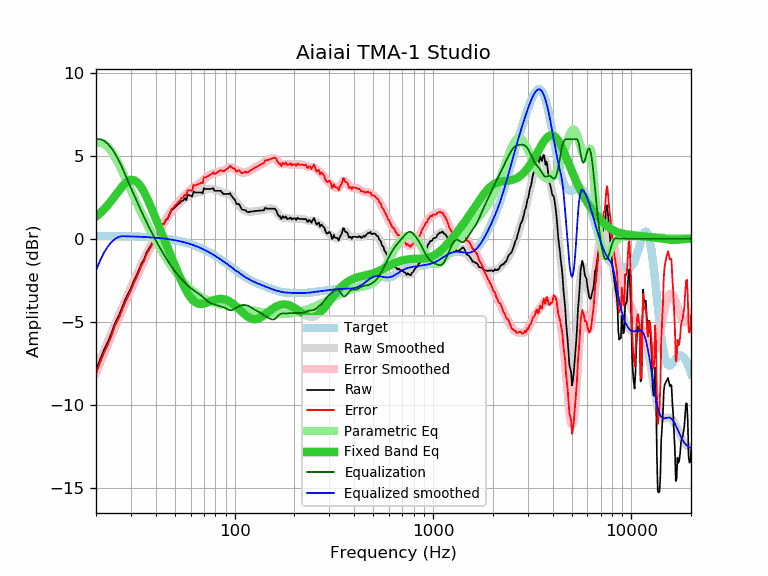

Source data for this figure (header and first rows):
frequency, raw, error, smoothed, error_smoothed, equalization, parametric_eq, equalized_raw, equalized_smoothed, target
20, -7.95, -8.12, -7.91, -8.08, 6.00, 1.33, -1.95, -1.91, 0.17
21, -7.26, -7.43, -7.30, -7.47, 6.00, 1.55, -1.26, -1.30, 0.17
22, -6.67, -6.84, -6.72, -6.89, 5.90, 1.79, -0.77, -0.82, 0.17
23, -6.19, -6.36, -6.16, -6.32, 5.71, 2.05, -0.48, -0.45, 0.17
24, -5.65, -5.81, -5.62, -5.79, 5.44, 2.32, -0.21, -0.18, 0.16
25, -5.05, -5.21, -5.12, -5.28, 5.11, 2.60, 0.07, -0.00, 0.16
26, -4.66, -4.82, -4.63, -4.79, 4.74, 2.87, 0.08, 0.11, 0.16
27, -4.19, -4.34, -4.17, -4.33, 4.33, 3.12, 0.14, 0.15, 0.15
28, -3.69, -3.84, -3.74, -3.89, 3.89, 3.33, 0.20, 0.15, 0.15
29, -3.32, -3.47, -3.32, -3.47, 3.47, 3.47, 0.15, 0.15, 0.15
30, -2.97, -3.11, -2.92, -3.07, 3.07, 3.55, 0.10, 0.14, 0.14
31, -2.54, -2.68, -2.54, -2.68, 2.68, 3.54, 0.14, 0.14, 0.14
32, -2.21, -2.34, -2.18, -2.31, 2.31, 3.44, 0.10, 0.13, 0.13
33, -1.84, -1.96, -1.83, -1.95, 1.95, 3.28, 0.12, 0.12, 0.12
34, -1.46, -1.58, -1.50, -1.61, 1.61, 3.06, 0.16, 0.12, 0.12
35, -1.23, -1.34, -1.18, -1.29, 1.29, 2.79, 0.06, 0.11, 0.11
36, -0.81, -0.91, -0.88, -0.98, 0.98, 2.50, 0.17, 0.10, 0.10
37, -0.59, -0.68, -0.60, -0.69, 0.69, 2.18, 0.10, 0.09, 0.09
38, -0.36, -0.44, -0.33, -0.42, 0.42, 1.86, 0.06, 0.08, 0.08
39, -0.10, -0.17, -0.08, -0.16, 0.16, 1.54, 0.06, 0.07, 0.07
40, 0.13, 0.07, 0.15, 0.09, -0.09, 1.22, 0.04, 0.06, 0.06
41, 0.38, 0.33, 0.37, 0.32, -0.32, 0.91, 0.06, 0.05, 0.05
42, 0.59, 0.55, 0.58, 0.54, -0.54, 0.60, 0.05, 0.04, 0.04
43, 0.87, 0.84, 0.78, 0.75, -0.75, 0.30, 0.12, 0.03, 0.03
44, 0.88, 0.87, 0.97, 0.95, -0.95, 0.00, -0.07, 0.01, 0.01
45, 1.15, 1.15, 1.15, 1.15, -1.15, -0.28, 0.00, -0.00, -0.00
46, 1.21, 1.23, 1.32, 1.34, -1.34, -0.56, -0.12, -0.02, -0.02
47, 1.47, 1.50, 1.48, 1.51, -1.51, -0.84, -0.04, -0.03, -0.03
48, 1.73, 1.78, 1.63, 1.68, -1.68, -1.11, 0.05, -0.05, -0.05
49, 1.79, 1.86, 1.76, 1.83, -1.83, -1.37, -0.04, -0.07, -0.07
50, 1.89, 1.98, 1.89, 1.97, -1.97, -1.62, -0.08, -0.09, -0.09
51, 1.99, 2.10, 1.99, 2.10, -2.10, -1.87, -0.11, -0.11, -0.11
52, 2.09, 2.22, 2.09, 2.22, -2.22, -2.11, -0.13, -0.13, -0.13
53, 2.15, 2.30, 2.18, 2.33, -2.33, -2.34, -0.18, -0.15, -0.15
54, 2.28, 2.45, 2.26, 2.43, -2.43, -2.55, -0.15, -0.17, -0.17
55, 2.29, 2.49, 2.33, 2.53, -2.53, -2.76, -0.24, -0.20, -0.20
56, 2.45, 2.67, 2.40, 2.62, -2.62, -2.95, -0.17, -0.22, -0.22
57, 2.33, 2.58, 2.47, 2.71, -2.71, -3.12, -0.38, -0.25, -0.25
58, 2.65, 2.92, 2.53, 2.80, -2.80, -3.28, -0.15, -0.27, -0.27
59, 2.62, 2.92, 2.58, 2.88, -2.88, -3.42, -0.26, -0.30, -0.30
60, 2.59, 2.92, 2.64, 2.96, -2.96, -3.55, -0.37, -0.33, -0.33
61, 2.53, 2.89, 2.68, 3.04, -3.04, -3.65, -0.50, -0.36, -0.36
62, 2.85, 3.24, 2.71, 3.10, -3.10, -3.74, -0.25, -0.39, -0.39
63, 2.79, 3.21, 2.74, 3.16, -3.16, -3.81, -0.37, -0.42, -0.42
64, 2.79, 3.24, 2.77, 3.21, -3.21, -3.86, -0.42, -0.45, -0.45
65, 2.79, 3.27, 2.79, 3.27, -3.27, -3.90, -0.48, -0.48, -0.48
66, 2.79, 3.30, 2.81, 3.32, -3.32, -3.92, -0.53, -0.51, -0.51
67, 2.79, 3.34, 2.83, 3.38, -3.38, -3.93, -0.59, -0.55, -0.55
68, 2.79, 3.37, 2.86, 3.44, -3.44, -3.93, -0.65, -0.58, -0.58
69, 2.73, 3.35, 2.89, 3.50, -3.50, -3.92, -0.77, -0.62, -0.62
70, 3.06, 3.71, 2.92, 3.57, -3.57, -3.91, -0.51, -0.65, -0.65
71, 3.00, 3.69, 2.95, 3.64, -3.64, -3.89, -0.64, -0.69, -0.69
72, 3.00, 3.73, 2.98, 3.71, -3.71, -3.86, -0.70, -0.73, -0.73
73, 3.00, 3.77, 3.00, 3.76, -3.76, -3.84, -0.76, -0.76, -0.76
74, 3.00, 3.80, 3.01, 3.81, -3.81, -3.81, -0.81, -0.80, -0.80
75, 3.00, 3.84, 3.01, 3.85, -3.85, -3.78, -0.85, -0.84, -0.84
76, 3.00, 3.88, 3.01, 3.89, -3.89, -3.75, -0.89, -0.88, -0.88
77, 3.02, 3.94, 2.99, 3.91, -3.91, -3.73, -0.89, -0.92, -0.92
78, 3.05, 4.01, 2.98, 3.94, -3.94, -3.70, -0.89, -0.96, -0.96
79, 2.89, 3.89, 2.96, 3.96, -3.96, -3.68, -1.07, -1.00, -1.00
... 553 more rows
